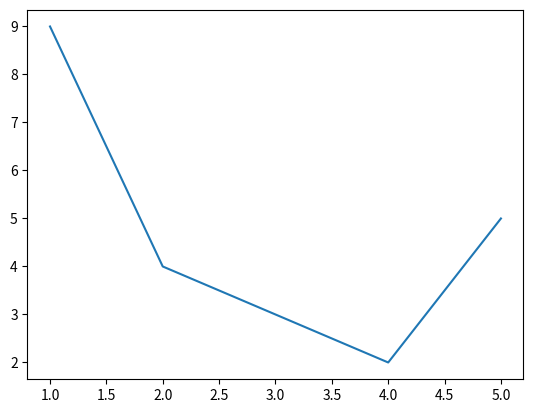

Reproduce this figure in Python.
import seaborn as sns
import matplotlib.pyplot as plt

X = [1, 2, 3, 4, 5]
Y = [9, 4, 3, 2, 5]

plt.plot(X, Y)
plt.show()